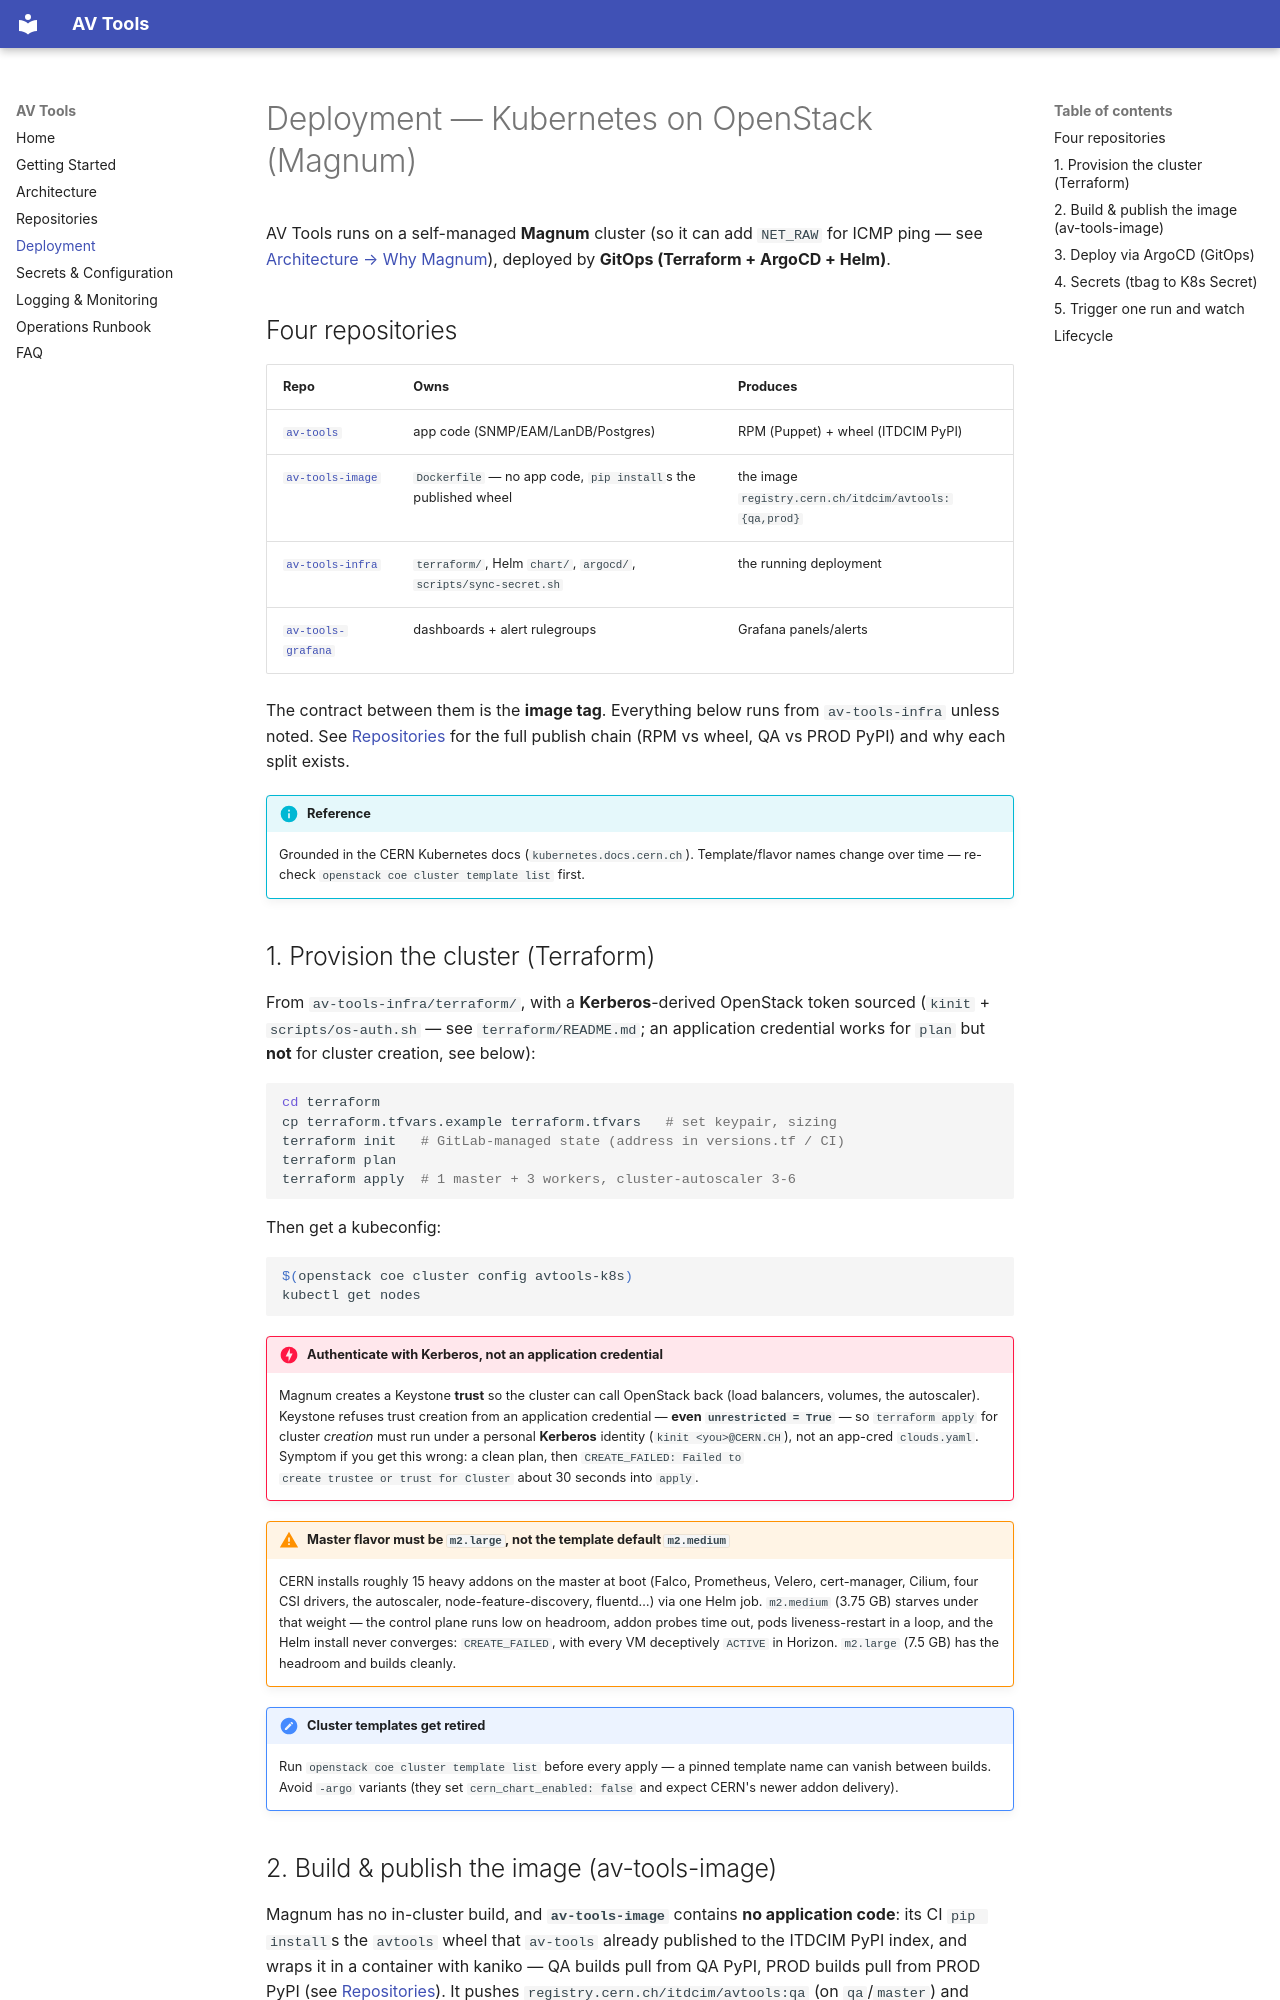

repository: sneakyjbras/avtools-docs · page: deployment/magnum/index.html · generator: mkdocs

# Deployment — Kubernetes on OpenStack (Magnum)

AV Tools runs on a self-managed **Magnum** cluster (so it can add `NET_RAW` for ICMP
ping — see [Architecture → Why Magnum](../architecture.md#why-magnum)), deployed by
**GitOps (Terraform + ArgoCD + Helm)**.

## Four repositories

| Repo | Owns | Produces |
|---|---|---|
| [`av-tools`](https://gitlab.cern.ch/itdcim/av-tools) | app code (SNMP/EAM/LanDB/Postgres) | RPM (Puppet) + wheel (ITDCIM PyPI) |
| [`av-tools-image`](https://gitlab.cern.ch/itdcim/av-tools-image) | `Dockerfile` — no app code, `pip install`s the published wheel | the image `registry.cern.ch/itdcim/avtools:{qa,prod}` |
| [`av-tools-infra`](https://gitlab.cern.ch/itdcim/av-tools-infra) | `terraform/`, Helm `chart/`, `argocd/`, `scripts/sync-secret.sh` | the running deployment |
| [`av-tools-grafana`](https://gitlab.cern.ch/itdcim/av-tools-grafana) | dashboards + alert rulegroups | Grafana panels/alerts |

The contract between them is the **image tag**. Everything below runs from
`av-tools-infra` unless noted. See [Repositories](../repos.md) for the full
publish chain (RPM vs wheel, QA vs PROD PyPI) and why each split exists.

!!! info "Reference"
    Grounded in the CERN Kubernetes docs (`kubernetes.docs.cern.ch`). Template/flavor
    names change over time — re-check `openstack coe cluster template list` first.

## 1. Provision the cluster (Terraform)

From `av-tools-infra/terraform/`, with a **Kerberos**-derived OpenStack token
sourced (`kinit` + `scripts/os-auth.sh` — see `terraform/README.md`; an
application credential works for `plan` but **not** for cluster creation, see
below):

```bash
cd terraform
cp terraform.tfvars.example terraform.tfvars   # set keypair, sizing
terraform init   # GitLab-managed state (address in versions.tf / CI)
terraform plan
terraform apply  # 1 master + 3 workers, cluster-autoscaler 3-6
```

Then get a kubeconfig:

```bash
$(openstack coe cluster config avtools-k8s)
kubectl get nodes
```

!!! danger "Authenticate with Kerberos, not an application credential"
    Magnum creates a Keystone **trust** so the cluster can call OpenStack back
    (load balancers, volumes, the autoscaler). Keystone refuses trust creation
    from an application credential — **even `unrestricted = True`** — so
    `terraform apply` for cluster *creation* must run under a personal
    **Kerberos** identity (`kinit <you>@CERN.CH`), not an app-cred `clouds.yaml`.
    Symptom if you get this wrong: a clean plan, then `CREATE_FAILED: Failed to
    create trustee or trust for Cluster` about 30 seconds into `apply`.

!!! warning "Master flavor must be `m2.large`, not the template default `m2.medium`"
    CERN installs roughly 15 heavy addons on the master at boot (Falco,
    Prometheus, Velero, cert-manager, Cilium, four CSI drivers, the autoscaler,
    node-feature-discovery, fluentd…) via one Helm job. `m2.medium` (3.75 GB)
    starves under that weight — the control plane runs low on headroom, addon
    probes time out, pods liveness-restart in a loop, and the Helm install never
    converges: `CREATE_FAILED`, with every VM deceptively `ACTIVE` in Horizon.
    `m2.large` (7.5 GB) has the headroom and builds cleanly.

!!! note "Cluster templates get retired"
    Run `openstack coe cluster template list` before every apply — a pinned
    template name can vanish between builds. Avoid `-argo` variants (they set
    `cern_chart_enabled: false` and expect CERN's newer addon delivery).
